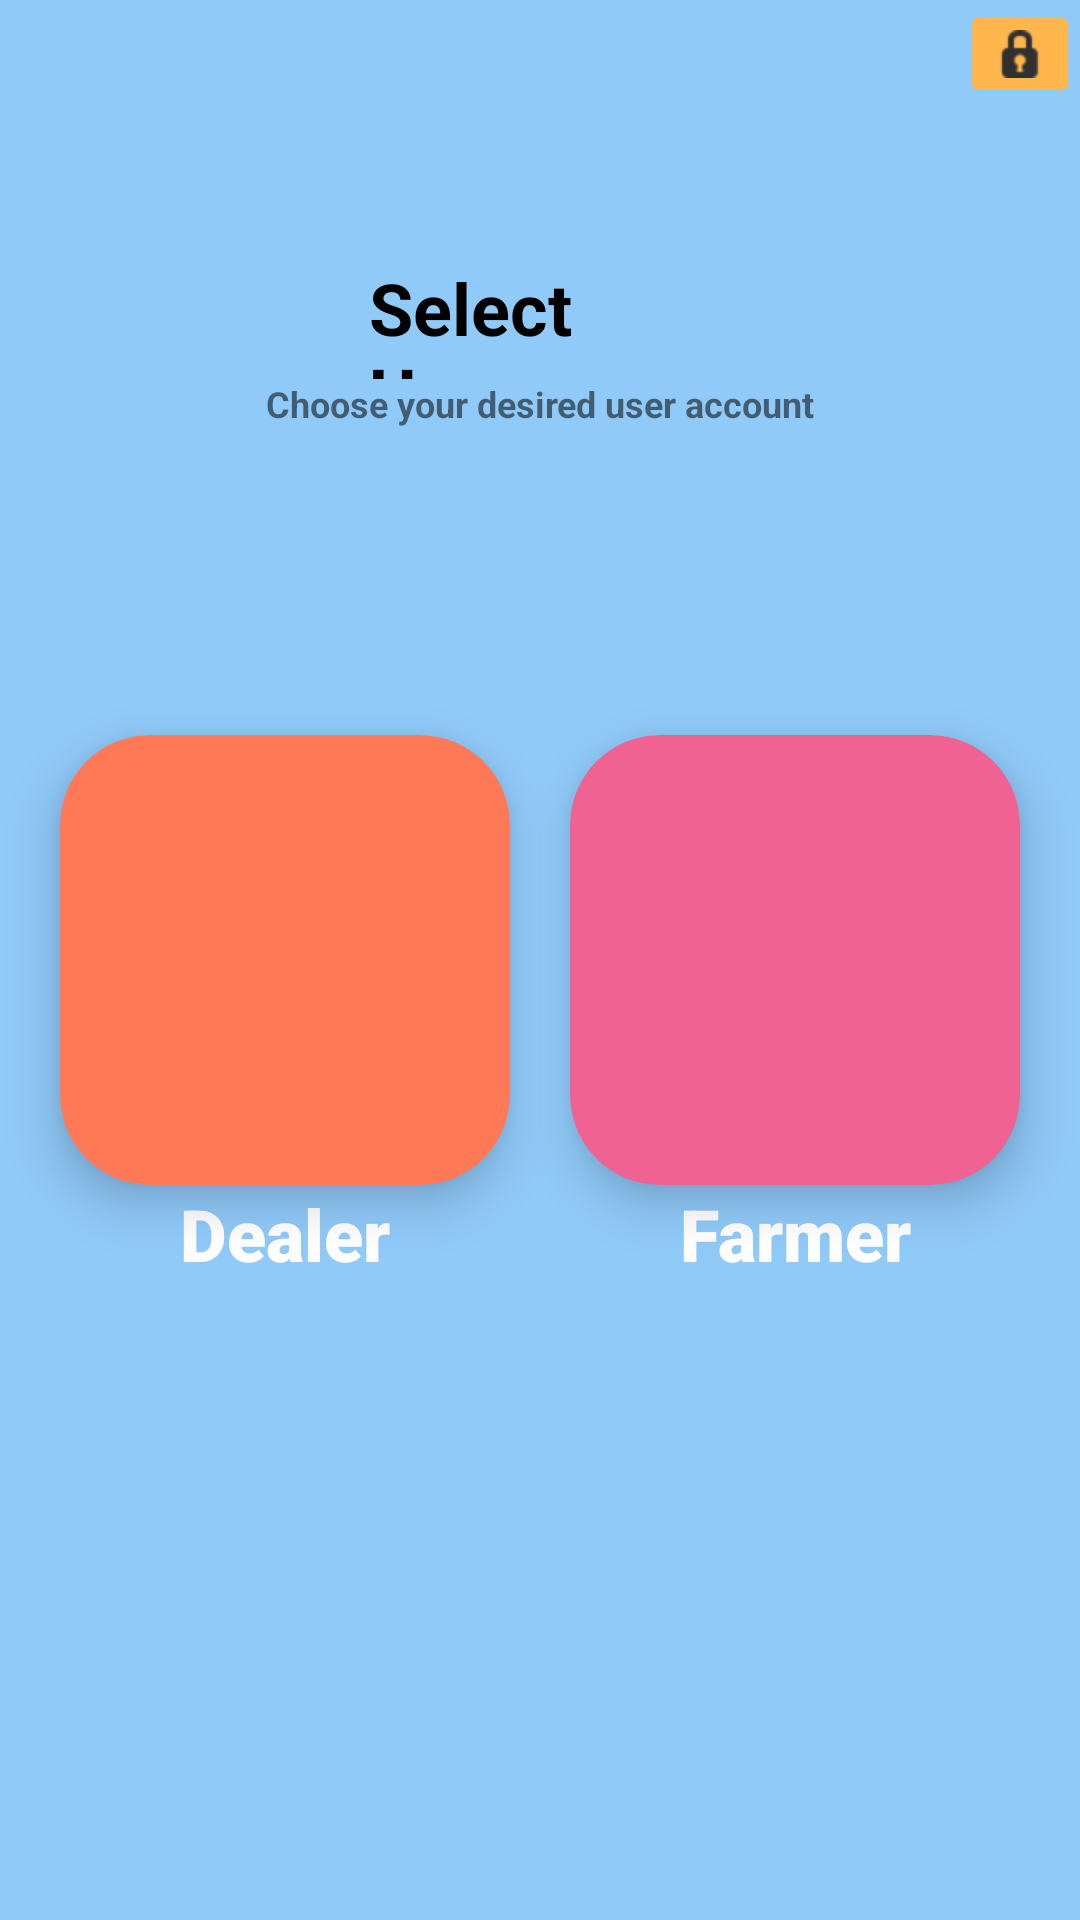

Write the Android layout XML for this screen, with the resource values it uses.
<!-- AndroidManifest.xml: application theme Theme.CropDeal -->
<!-- res/layout/activity_start_up.xml -->
<?xml version="1.0" encoding="utf-8"?>
<androidx.constraintlayout.widget.ConstraintLayout xmlns:android="http://schemas.android.com/apk/res/android"
    xmlns:app="http://schemas.android.com/apk/res-auto"
    xmlns:tools="http://schemas.android.com/tools"
    android:layout_width="match_parent"
    android:layout_height="match_parent"
    android:layout_gravity="center|center_vertical"
    android:background="@color/editTextBG">
    

    <TextView
        android:id="@+id/textView8"
        android:layout_width="114dp"
        android:layout_height="40dp"
        android:text="Select User"
        android:textColor="@color/black"
        android:textSize="24sp"
        android:textStyle="bold"
        app:layout_constraintBottom_toTopOf="@+id/constraintLayout"
        app:layout_constraintEnd_toEndOf="parent"
        app:layout_constraintHorizontal_bias="0.5"
        app:layout_constraintStart_toStartOf="parent"
        app:layout_constraintTop_toTopOf="parent" />

    <TextView
        android:id="@+id/textView7"
        android:layout_width="wrap_content"
        android:layout_height="wrap_content"
        android:text="@string/userAccount"
        android:textSize="12sp"
        android:textStyle="bold"
        app:layout_constraintEnd_toEndOf="@+id/textView8"
        app:layout_constraintStart_toStartOf="@+id/textView8"
        app:layout_constraintTop_toBottomOf="@+id/textView8" />

    <androidx.constraintlayout.widget.ConstraintLayout
        android:id="@+id/constraintLayout"
        android:layout_width="match_parent"
        android:layout_height="wrap_content"
        app:layout_constraintBottom_toBottomOf="parent"
        app:layout_constraintEnd_toEndOf="parent"
        app:layout_constraintHorizontal_bias="0.5"
        app:layout_constraintStart_toStartOf="parent"
        app:layout_constraintTop_toTopOf="parent">

        <TextView
            android:id="@+id/textView5"
            android:layout_width="wrap_content"
            android:layout_height="wrap_content"
            android:fontFamily="sans-serif-black"
            android:text="@string/farmer"
            android:textColor="@color/white"
            android:textSize="24sp"
            app:layout_constraintEnd_toEndOf="@+id/hotelCV"
            app:layout_constraintStart_toStartOf="@+id/hotelCV"
            app:layout_constraintTop_toBottomOf="@+id/hotelCV" />

        <androidx.cardview.widget.CardView
            android:id="@+id/userCV"
            android:layout_width="wrap_content"
            android:layout_height="wrap_content"
            app:cardBackgroundColor="@color/lightOrange"
            app:cardCornerRadius="30dp"
            app:cardElevation="10dp"
            app:layout_constraintBottom_toBottomOf="parent"
            app:layout_constraintEnd_toStartOf="@+id/hotelCV"
            app:layout_constraintHorizontal_bias="0.5"
            app:layout_constraintStart_toStartOf="parent"
            app:layout_constraintTop_toTopOf="parent">

            <ImageView
                android:layout_width="150dp"
                android:layout_height="150dp" />
            

        </androidx.cardview.widget.CardView>

        <androidx.cardview.widget.CardView
            android:id="@+id/hotelCV"
            android:layout_width="wrap_content"
            android:layout_height="wrap_content"
            app:cardBackgroundColor="@color/pink"
            app:cardCornerRadius="30dp"
            app:cardElevation="10dp"
            app:layout_constraintBottom_toBottomOf="parent"
            app:layout_constraintEnd_toEndOf="parent"
            app:layout_constraintHorizontal_bias="0.5"
            app:layout_constraintStart_toEndOf="@+id/userCV"
            app:layout_constraintTop_toTopOf="parent">

            <ImageView
                android:layout_width="120dp"
                android:layout_height="120dp"
                android:layout_margin="15dp" />


        </androidx.cardview.widget.CardView>

        <TextView
            android:id="@+id/textViewPrice"
            android:layout_width="wrap_content"
            android:layout_height="wrap_content"
            android:fontFamily="sans-serif-black"
            android:text="@string/dealer"
            android:textColor="@color/white"
            android:textSize="24sp"
            app:layout_constraintEnd_toEndOf="@+id/userCV"
            app:layout_constraintStart_toStartOf="@+id/userCV"
            app:layout_constraintTop_toBottomOf="@+id/userCV" />
    </androidx.constraintlayout.widget.ConstraintLayout>

    <ImageButton
        android:id="@+id/startupAdminB"
        android:layout_width="wrap_content"
        android:layout_height="wrap_content"
        android:backgroundTint="@color/brightYellow"
        app:layout_constraintEnd_toEndOf="parent"
        app:layout_constraintTop_toTopOf="parent"
        app:srcCompat="@android:drawable/ic_secure" />
</androidx.constraintlayout.widget.ConstraintLayout>
<!-- resources referenced by this layout -->
<resources>
  <color name="black">#FF000000</color>
  <color name="brightYellow">#FFB74D</color>
  <color name="editTextBG">#90CAF9</color>
  <color name="lightOrange">#ff7956</color>
  <color name="pink">#F06292</color>
  <color name="white">#FFFFFFFF</color>
  <!-- drawable user_img: png bitmap (drawable, 2089 bytes) -->
  <string name="dealer">Dealer</string>
  <string name="farmer">Farmer</string>
  <string name="userAccount">Choose your desired user account</string>
  <style name="Theme.CropDeal" parent="Theme.MaterialComponents.DayNight.DarkActionBar">
          
          <item name="colorPrimary">#533cf3</item>
          <item name="colorPrimaryVariant">@color/purple_700</item>
          <item name="colorOnPrimary">@color/white</item>
          
          <item name="colorSecondary">@color/teal_200</item>
          <item name="colorSecondaryVariant">@color/teal_700</item>
          <item name="colorOnSecondary">@color/black</item>
          
          <item name="android:statusBarColor" tools:targetApi="l">#533cf3</item>
          
          <item name="android:forceDarkAllowed" tools:targetApi="q">false</item>
      </style>
  <color name="purple_700">#FF3700B3</color>
  <color name="teal_200">#FF03DAC5</color>
  <color name="teal_700">#FF018786</color>
</resources>
